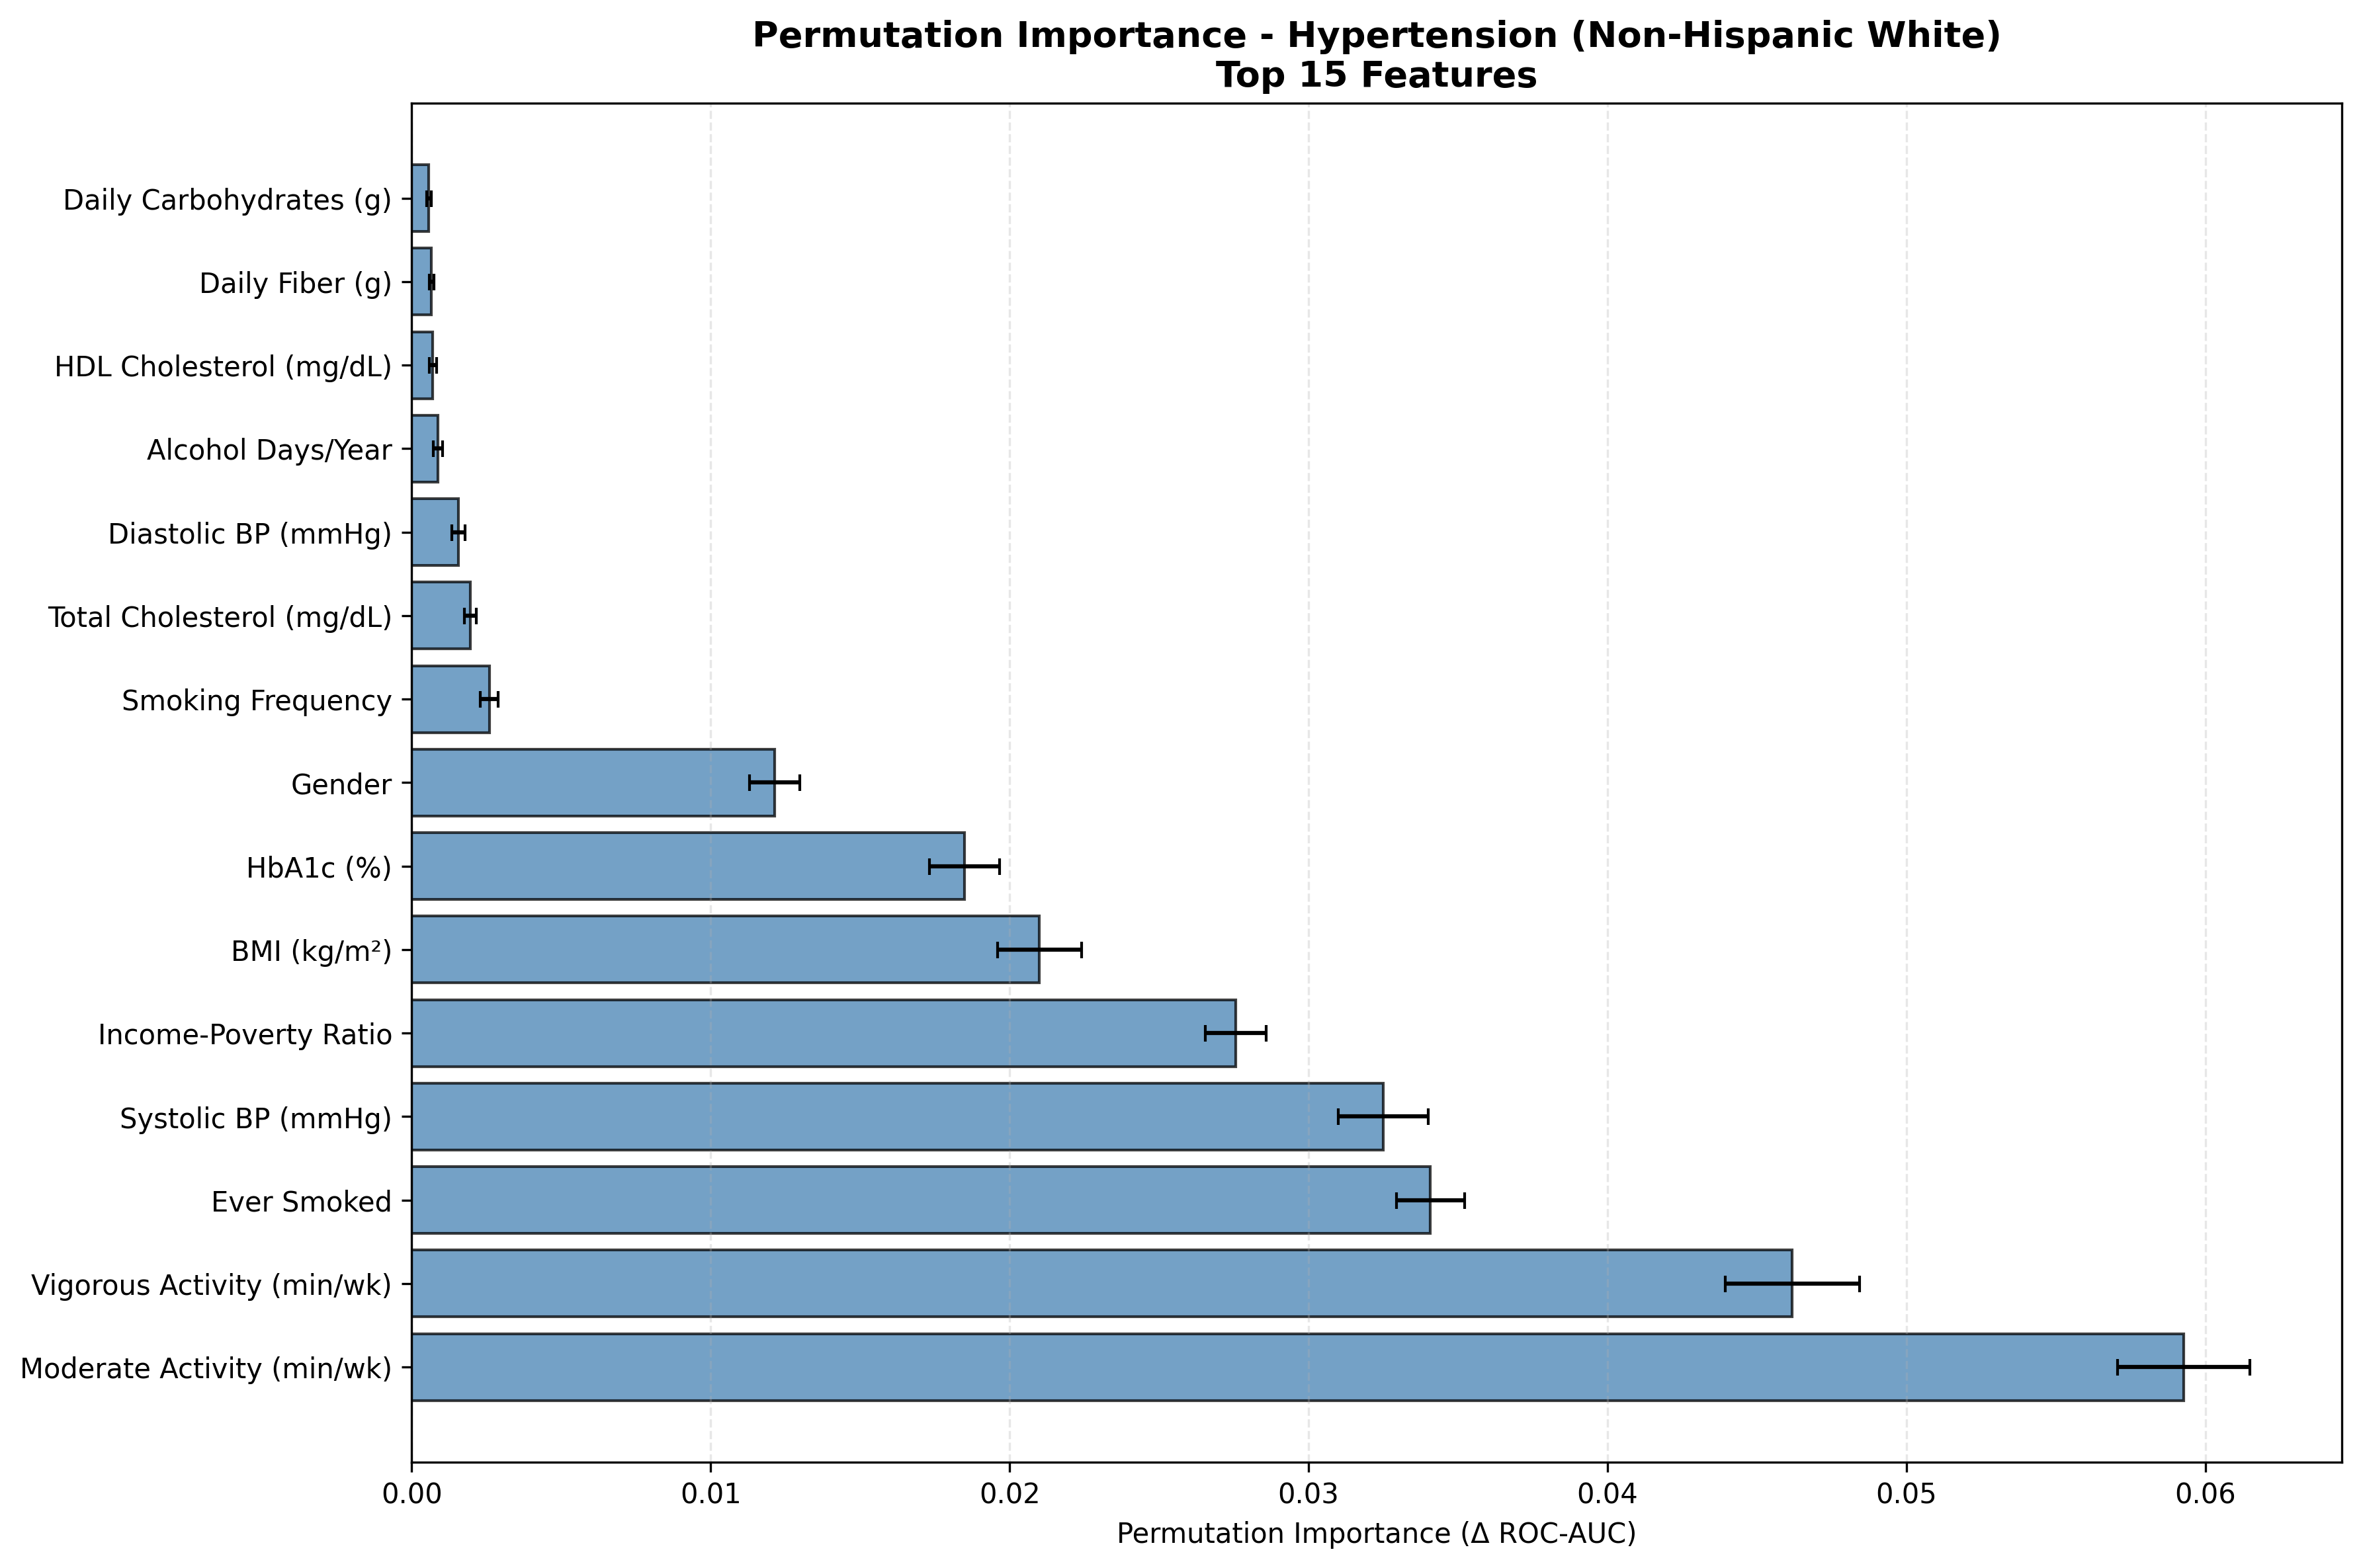

Data behind this chart, as committed beside it:
Feature, Feature_Label, Importance_Mean, Importance_STD, Target, Label, Rank, Importance_Normalized
PAD680, Moderate Activity (min/wk), 0.05928, 0.002208, Has_Hypertension, Non-Hispanic White, 1, 0.225
PAD800, Vigorous Activity (min/wk), 0.04618, 0.00224, Has_Hypertension, Non-Hispanic White, 2, 0.1753
SMQ020, Ever Smoked, 0.03408, 0.001139, Has_Hypertension, Non-Hispanic White, 3, 0.1293
BPXOSY1, Systolic BP (mmHg), 0.0325, 0.001508, Has_Hypertension, Non-Hispanic White, 4, 0.1233
INDFMPIR, Income-Poverty Ratio, 0.02756, 0.001022, Has_Hypertension, Non-Hispanic White, 5, 0.1046
BMXBMI, BMI (kg/m²), 0.021, 0.001396, Has_Hypertension, Non-Hispanic White, 6, 0.07971
LBXGH, HbA1c (%), 0.0185, 0.001178, Has_Hypertension, Non-Hispanic White, 7, 0.0702
RIAGENDR, Gender, 0.01214, 0.0008329, Has_Hypertension, Non-Hispanic White, 8, 0.04608
SMQ040, Smoking Frequency, 0.002595, 0.0002901, Has_Hypertension, Non-Hispanic White, 9, 0.009848
LBXTC, Total Cholesterol (mg/dL), 0.001962, 0.0001943, Has_Hypertension, Non-Hispanic White, 10, 0.007446
BPXODI1, Diastolic BP (mmHg), 0.001564, 0.0002124, Has_Hypertension, Non-Hispanic White, 11, 0.005937
ALQ121, Alcohol Days/Year, 0.0008811, 0.0001587, Has_Hypertension, Non-Hispanic White, 12, 0.003344
LBDHDD, HDL Cholesterol (mg/dL), 0.0007069, 0.0001202, Has_Hypertension, Non-Hispanic White, 13, 0.002683
DR1TFIBE, Daily Fiber (g), 0.0006658, 6.952009016712664e-05, Has_Hypertension, Non-Hispanic White, 14, 0.002527
DR1TCARB, Daily Carbohydrates (g), 0.0005769, 8.434354658817017e-05, Has_Hypertension, Non-Hispanic White, 15, 0.00219
DR1TTFAT, Daily Total Fat (g), 0.0005294, 6.285399323238923e-05, Has_Hypertension, Non-Hispanic White, 16, 0.002009
DR1TSUGR, Daily Sugar (g), 0.0005289, 9.458979784532899e-05, Has_Hypertension, Non-Hispanic White, 17, 0.002007
DR1TSODI, Daily Sodium (mg), 0.0005153, 8.901146819794465e-05, Has_Hypertension, Non-Hispanic White, 18, 0.001956
DR1TPROT, Daily Protein (g), 0.0005083, 9.667480436486537e-05, Has_Hypertension, Non-Hispanic White, 19, 0.001929
DR1TKCAL, Daily Calories (kcal), 0.0005071, 9.032742948590218e-05, Has_Hypertension, Non-Hispanic White, 20, 0.001924
DR1TSFAT, Daily Saturated Fat (g), 0.0004955, 6.791911936736724e-05, Has_Hypertension, Non-Hispanic White, 21, 0.001881
ALQ130, Avg Drinks/Day, 0.000225, 0.0001098, Has_Hypertension, Non-Hispanic White, 22, 0.0008539
